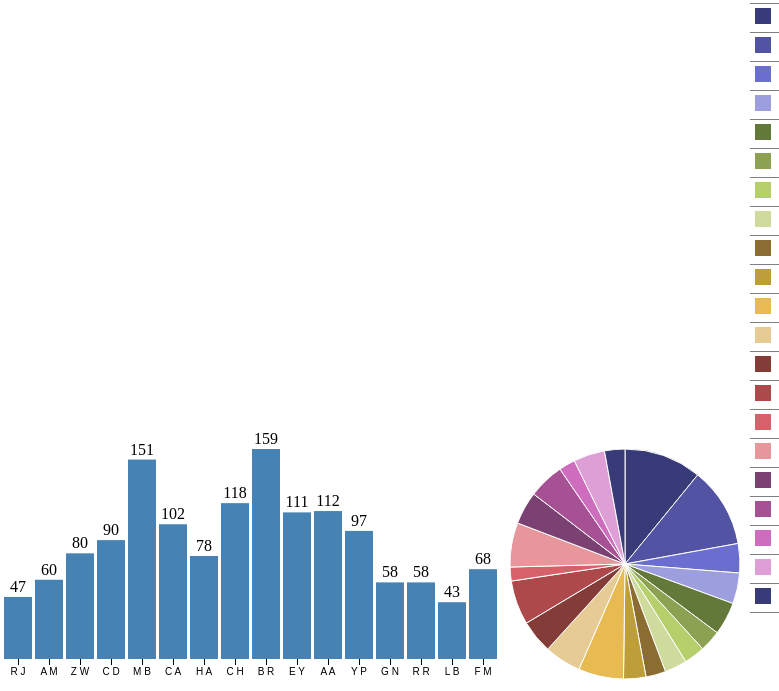
D3 v3 page, settled after 480 driven frames (8 s of simulated time); the page loaded 1 data file(s).


function dashboard(id, fData){
    var barColor = 'steelblue';
    /*
    function segColor(c){ 
        return {
            HTML:"#807dba", 
            Javascript:"#e08214",
            Java:"#41ab5d"}[c]; 
        }    
    // compute total for each state.
    fData.forEach(function(d){
        d.total =   d.freq.HTML
                    +d.freq.Javascript
                    +d.freq.Java;}
                    );
   	*/
   var segColor = d3.scale.category20b();
   	
    fData.forEach(function(d){
        d.total =   d.freq.EditWeb
        		+d.freq.HTML
        		+d.freq.Responsive
        		+d.freq.ScenarStat
        		+d.freq.ScenarMulti
        		+d.freq.Carto
        		+d.freq.Rss
        		+d.freq.Meta
        		+d.freq.LienSponsor
        		+d.freq.GestAccess
        		+d.freq.Forum
        		+d.freq.Newsletter
        		+d.freq.Enquete
        		+d.freq.Veille
        		+d.freq.Ranking
        		+d.freq.SocialNetwork
        		+d.freq.Ecommerce
        		+d.freq.Epublication
        		+d.freq.Podcast
        		+d.freq.PublicationDistance
        		+d.freq.Multilingue;}
                    );
    
    // function to handle histogram.
    function histoGram(fD){
        var hG={},    hGDim = {t: 60, r: 0, b: 30, l: 0};
        hGDim.w = 500 - hGDim.l - hGDim.r, 
        hGDim.h = 300 - hGDim.t - hGDim.b;
            
        //create svg for histogram.
        var hGsvg = d3.select(id).append("svg")
            .attr("width", hGDim.w + hGDim.l + hGDim.r)
            .attr("height", hGDim.h + hGDim.t + hGDim.b).append("g")
            .attr("transform", "translate(" + hGDim.l + "," + hGDim.t + ")");

        // create function for x-axis mapping.
        var x = d3.scale.ordinal().rangeRoundBands([0, hGDim.w], 0.1)
                .domain(fD.map(function(d) { return d[0]; }));

        // Add x-axis to the histogram svg.
        hGsvg.append("g").attr("class", "x axis")
            .attr("transform", "translate(0," + hGDim.h + ")")
            .call(d3.svg.axis().scale(x).orient("bottom"));

        // Create function for y-axis map.
        var y = d3.scale.linear().range([hGDim.h, 0])
                .domain([0, d3.max(fD, function(d) { return d[1]; })]);

        // Create bars for histogram to contain rectangles and freq labels.
        var bars = hGsvg.selectAll(".bar").data(fD).enter()
                .append("g").attr("class", "bar");
        
        //create the rectangles.
        bars.append("rect")
            .attr("x", function(d) { return x(d[0]); })
            .attr("y", function(d) { return y(d[1]); })
            .attr("width", x.rangeBand())
            .attr("height", function(d) { return hGDim.h - y(d[1]); })
            .attr('fill',barColor)
            .on("mouseover",mouseover)// mouseover is defined below.
            .on("mouseout",mouseout);// mouseout is defined below.
            
        //Create the frequency labels above the rectangles.
        bars.append("text").text(function(d){ return d3.format(",")(d[1])})
            .attr("x", function(d) { return x(d[0])+x.rangeBand()/2; })
            .attr("y", function(d) { return y(d[1])-5; })
            .attr("text-anchor", "middle");
        
        function mouseover(d){  // utility function to be called on mouseover.

	    		//met à jour le titre de la légende
	    		var etu = dataEtu.filter(function(e){
	    			return e.state == d[0];
	    			});
        		if(etu[0]){
        			etu = etu[0];
        			/*
        			d3.select("#sltEtu").text(etu["Prénom"]+' '+etu["Nom"]+' : '+etu["N° étudiant"]);
        			d3.select("#mailEtu").text(etu["E-mail"]);        			
        			*/
        			d3.select("#sltEtu").text(etu["Votre prénom"]+' '+etu["Votre nom"]+' : '+etu["Lien vers un site qui vous inspire"]);
        			d3.select("#mailEtu").text(etu["Votre mail"]);        			
        			
        		}
	
			// filter for selected state.
            var st = fData.filter(function(s){ return s.State == d[0];})[0],
                nD = d3.keys(st.freq).map(function(s){ return {type:s, freq:st.freq[s]};});
               
            // call update functions of pie-chart and legend.    
            pC.update(nD);
            leg.update(nD);
        }
        
        function mouseout(d){    // utility function to be called on mouseout.
	    		//met à jour le titre de la légende
			d3.select("#sltEtu").text("---");
			d3.select("#mailEtu").text("---");

        		// reset the pie-chart and legend.    
            pC.update(tF);
            leg.update(tF);
        }
        
        // create function to update the bars. This will be used by pie-chart.
        hG.update = function(nD, color){
            // update the domain of the y-axis map to reflect change in frequencies.
            y.domain([0, d3.max(nD, function(d) { return d[1]; })]);
            
            // Attach the new data to the bars.
            var bars = hGsvg.selectAll(".bar").data(nD);
            
            // transition the height and color of rectangles.
            bars.select("rect").transition().duration(500)
                .attr("y", function(d) {return y(d[1]); })
                .attr("height", function(d) { return hGDim.h - y(d[1]); })
                .attr("fill", color);

            // transition the frequency labels location and change value.
            bars.select("text").transition().duration(500)
                .text(function(d){ return d3.format(",")(d[1])})
                .attr("y", function(d) {return y(d[1])-5; });            
        }        
        return hG;
    }
    
    // function to handle pieChart.
    function pieChart(pD){
        var pC ={},    pieDim ={w:250, h: 250};
        pieDim.r = Math.min(pieDim.w, pieDim.h) / 2;
                
        // create svg for pie chart.
        var piesvg = d3.select(id).append("svg")
            .attr("width", pieDim.w).attr("height", pieDim.h).append("g")
            .attr("transform", "translate("+pieDim.w/2+","+pieDim.h/2+")");
        
        // create function to draw the arcs of the pie slices.
        var arc = d3.svg.arc().outerRadius(pieDim.r - 10).innerRadius(0);

        // create a function to compute the pie slice angles.
        var pie = d3.layout.pie().sort(null).value(function(d) { return d.freq; });

        // Draw the pie slices.
        piesvg.selectAll("path").data(pie(pD)).enter().append("path").attr("d", arc)
            .each(function(d) { this._current = d; })
            .style("fill", function(d) { return segColor(d.data.type); })
            .on("mouseover",mouseover).on("mouseout",mouseout);

        // create function to update pie-chart. This will be used by histogram.
        pC.update = function(nD){
            piesvg.selectAll("path").data(pie(nD)).transition().duration(500)
                .attrTween("d", arcTween);
        }        
        // Utility function to be called on mouseover a pie slice.
        function mouseover(d){
            // call the update function of histogram with new data.
            hG.update(fData.map(function(v){ 
                return [v.State,v.freq[d.data.type]];}),segColor(d.data.type));
        }
        //Utility function to be called on mouseout a pie slice.
        function mouseout(d){
            // call the update function of histogram with all data.
            hG.update(fData.map(function(v){
                return [v.State,v.total];}), barColor);
        }
        // Animating the pie-slice requiring a custom function which specifies
        // how the intermediate paths should be drawn.
        function arcTween(a) {
            var i = d3.interpolate(this._current, a);
            this._current = i(0);
            return function(t) { return arc(i(t));    };
        }    
        return pC;
    }
    
    // function to handle legend.
    function legend(lD){
        var leg = {};
            
        // create table for legend.
        var legend = d3.select(id).append("table").attr('class','legend');
        
        // create one row per segment.
        var tr = legend.append("tbody").selectAll("tr").data(lD).enter().append("tr");
            
        // create the first column for each segment.
        tr.append("td").append("svg").attr("width", '16').attr("height", '16').append("rect")
            .attr("width", '16').attr("height", '16')
			.attr("fill",function(d){ return segColor(d.type); });
            
        // create the second column for each segment.
        tr.append("td").text(function(d){ return d.type;});

        // create the third column for each segment.
        tr.append("td").attr("class",'legendFreq')
            .text(function(d){ return d3.format(",")(d.freq);});

        // create the fourth column for each segment.
        tr.append("td").attr("class",'legendPerc')
            .text(function(d){ return getLegend(d,lD);});

        // Utility function to be used to update the legend.
        leg.update = function(nD){
            // update the data attached to the row elements.
            var l = legend.select("tbody").selectAll("tr").data(nD);

            // update the frequencies.
            l.select(".legendFreq").text(function(d){ return d3.format(",")(d.freq);});

            // update the percentage column.
            l.select(".legendPerc").text(function(d){ return getLegend(d,nD);});        
        }
        
        function getLegend(d,aD){ // Utility function to compute percentage.
            return d3.format("%")(d.freq/d3.sum(aD.map(function(v){ return v.freq; })));
        }

        return leg;
    }
    
    // calculate total frequency by segment for all state.
    /*
    var tF = [
        'HTML',
        'Javascript',
        'Java'].map(function(d){ 
        return {type:d, freq: d3.sum(fData.map(function(t){ return t.freq[d];}))}; 
    });
    */
    var tF = [
            'EditWeb',
			'HTML',
			'Responsive',
			'ScenarStat',
			'ScenarMulti',
			'Carto',
			'Rss',
			'Meta',
			'LienSponsor',
			'GestAccess',
			'Forum',
			'Newsletter',
			'Enquete',
			'Veille',
			'Ranking',
			'SocialNetwork',
			'Ecommerce',
			'Epublication',
			'Podcast',
			'PublicationDistance',
			'Multilingue'].map(function(d){ 
              return {type:d, freq: d3.sum(fData.map(function(t){ return t.freq[d];}))}; 
          });    

    
    // calculate total frequency by state for all segment.
    var sF = fData.map(function(d){return [d.State,d.total];});

    var hG = histoGram(sF), // create the histogram.
        pC = pieChart(tF), // create the pie-chart.
        leg= legend(tF);  // create the legend.
}


var dataEtu;
d3.csv("data/LPDesignWebMobile_17-18.csv", null, function(error, data) {
	freqData = [];
	dataEtu = data;
	/*formulaire CFI*/																					
	var comp = {"je ne connais pas du tout":1,"je connais un peu":5,"je me débrouille":10,"je suis expert(e)":20};
	data.forEach(function(d){
		var args = {
			State:d["Votre nom"].substring(0,1).toUpperCase()+" "+d["Votre prénom"].substring(0,1).toUpperCase()
			,freq:{
                EditWeb:comp[d["Quelles sont vos compétences ? [connaître les outils d’édition web (éditeurs html, CSS, …) ]"]], 
                HTML:comp[d["Quelles sont vos compétences ? [connaître les base du langage HTML 5]"]], 
                Responsive:comp[d["Quelles sont vos compétences ? [connaître les bases du responsive web design (RWD)]"]],
                ScenarStat:comp[d["Quelles sont vos compétences ? [savoir scénariser et réaliser les rubriques « statiques » d’un site web]"]],
                ScenarMulti:comp[d["Quelles sont vos compétences ? [savoir scénariser et réaliser des rubriques multimédias (« page vidéo », « page photo », exposition virtuelle, …)]"]],
                Carto:comp[d["Quelles sont vos compétences ? [savoir utiliser des cartes géographiques interactives]"]],
                Rss:comp[d["Quelles sont vos compétences ? [savoir travailler avec le RSS]"]],
                Meta:comp[d["Quelles sont vos compétences ? [savoir utiliser correctement les métadonnées pour une meilleure diffusion des contenus du site]"]],
                LienSponsor:comp[d["Quelles sont vos compétences ? [savoir utiliser les programmes de liens sponsorisés]"]],
                GestAccess:comp[d["Quelles sont vos compétences ? [savoir utiliser des outils de gestion d’accès aux rubriques (accès par mot de passe, …)]"]],
                Forum:comp[d["Quelles sont vos compétences ? [savoir mettre en place et gérer un forum de discussion]"]],
                Newsletter:comp[d["Quelles sont vos compétences ? [savoir mettre en place et gérer un service de type « newsletter » (impliquant la mise en place et la gestion d’un annuaire d’abonnés)]"]],
                Enquete:comp[d["Quelles sont vos compétences ? [savoir mettre en place des enquêtes enligne]"]],
                Veille:comp[d["Quelles sont vos compétences ? [savoir mettre en place et exploiter des outils de veille d’information]"]],
                Ranking:comp[d["Quelles sont vos compétences ? [savoir mettre en place des outils de type « ranking »]"]],
                SocialNetwork:comp[d["Quelles sont vos compétences ? [savoir intégrer, dans un page, des outils de diffusion web 2 (twitter, facebook, …)]"]],
                Ecommerce:comp[d["Quelles sont vos compétences ? [savoir faire fonctionner, sur un site, un service de type « e-commerce » (vente de produits, …)]"]],
                Epublication:comp[d["Quelles sont vos compétences ? [savoir réaliser et diffuser des e-publications : brochures, dépliants, publications multimédias, …]"]],
                Podcast:comp[d["Quelles sont vos compétences ? [savoir réaliser des podcasts]"]],
                PublicationDistance:comp[d["Quelles sont vos compétences ? [savoir gérer la publication à distance d’un site web]"]],
                Multilingue:comp[d["Quelles sont vos compétences ? [savoir gérer un site multilingue]"]],
			}
		};
		d.state = d["Votre nom"].substring(0,1).toUpperCase()+" "+d["Votre prénom"].substring(0,1).toUpperCase();	
		
		//vérification des données
		for(var p in args.freq) {
		   if(args.freq[p] == undefined)args.freq[p]=0;
		}		
		freqData.push(args);		
	});

	
	dashboard('#dashboard',freqData);

});



### data: data/LPDesignWebMobile_17-18.csv
Horodateur, Votre prénom, Votre nom, Votre mail, N° D'étudiant, num photo, Votre compte GitHub, Votre compte Diigo, Lien vers un site qui vous inspire, Quelles sont besoins ? [connaître les ou…, Quelles sont besoins ? [connaître les ba…, Quelles sont besoins ? [connaître les ba…, Quelles sont besoins ? [savoir scénarise…, Quelles sont besoins ? [savoir scénarise…, Quelles sont besoins ? [savoir utiliser …, Quelles sont besoins ? [savoir travaille…, Quelles sont besoins ? [savoir utiliser …, Quelles sont besoins ? [savoir utiliser …, Quelles sont besoins ? [savoir utiliser …, Quelles sont besoins ? [savoir mettre en…, Quelles sont besoins ? [savoir mettre en…, Quelles sont besoins ? [savoir mettre en…, Quelles sont besoins ? [savoir mettre en…, Quelles sont besoins ? [savoir mettre en…
11/10/2017 17:17:46, Jordan, Régnier, regnierjordan@aol.com, , 0, JordanRgn, jordanrgn, , Besoin d'approfondissement, Besoin d'approfondissement, Besoin urgent, Besoin d'approfondissement, Besoin d'approfondissement, Besoin urgent, Besoin urgent, Besoin urgent, Besoin urgent, Besoin d'approfondissement, Besoin urgent, Besoin urgent, Besoin urgent, Besoin urgent, Besoin urgent
06/10/2017 20:01:14, MOHAMED NASSIM, ALLOUNI, MNALLOUNI@GMAIL.COM, 17807665, 9, MNALLOUNI, MNALLOUNI, https://www.behance.net, Besoin d'approfondissement, Besoin d'approfondissement, Besoin d'approfondissement, Besoin d'approfondissement, Besoin urgent, Besoin urgent, Besoin urgent, Besoin urgent, Besoin urgent, Besoin urgent, Besoin urgent, Besoin urgent, Besoin urgent, Besoin urgent, Besoin urgent
11/10/2017 23:09:16, wassila, zaher, wassila.zaher@hotmail.fr, , 2, wassila zaher, wassila92, , Pas besoin, Besoin d'approfondissement, Besoin urgent, Besoin d'approfondissement, Besoin d'approfondissement, Besoin d'approfondissement, Besoin urgent, Besoin urgent, Besoin d'approfondissement, Besoin d'approfondissement, Besoin urgent, Besoin urgent, Besoin urgent, Besoin d'approfondissement, Besoin d'approfondissement
11/10/2017 22:09:01, Dylan, Claudin, dylanclaudin@hotmail.fr, , 3, dclaudin, dclaudin, , Pas besoin, Besoin d'approfondissement, Besoin d'approfondissement, Besoin d'approfondissement, Besoin urgent, Besoin urgent, Besoin urgent, Besoin d'approfondissement, Besoin urgent, Besoin d'approfondissement, Besoin d'approfondissement, Besoin d'approfondissement, Besoin d'approfondissement, Pas besoin, Besoin urgent
09/10/2017 10:28:44, Bastien, MIRAT, bast.mirat@orange.fr, 17803994, 4, Bastien-Mirat, Bastien-Mirat, , Pas besoin, Pas besoin, Besoin d'approfondissement, Besoin d'approfondissement, Besoin d'approfondissement, Besoin d'approfondissement, Besoin d'approfondissement, Besoin d'approfondissement, Besoin d'approfondissement, Besoin d'approfondissement, Besoin d'approfondissement, Besoin d'approfondissement, Besoin d'approfondissement, Pas besoin, Besoin d'approfondissement
10/10/2017 22:49:01, Adrien, Cavalieri, adr.cavalieri@gmail.com, 2408063927R, 5, AdrienCavalieri, adcavalieri, https://www.reddit.com/, Pas besoin, Pas besoin, Besoin urgent, Besoin urgent, Besoin urgent, Besoin urgent, Besoin d'approfondissement, Besoin d'approfondissement, Besoin urgent, Besoin urgent, Besoin urgent, Besoin urgent, Besoin urgent, Besoin d'approfondissement, Besoin urgent
12/10/2017 08:12:17, abdelghani, hafed, hafedps@yahoo.fr, 17809655, 6, ahafed, ahafed, , Besoin urgent, Besoin urgent, Besoin urgent, Besoin urgent, Besoin d'approfondissement, Besoin d'approfondissement, Besoin d'approfondissement, Besoin urgent, Besoin d'approfondissement, Besoin urgent, Besoin d'approfondissement, Besoin d'approfondissement, Pas besoin, Pas besoin, Besoin d'approfondissement
07/10/2017 19:46:34, HAITAM, CHTIBA, haitam.chtiba@gmail.com, , 7, Haitamc, Haitamc, , Besoin d'approfondissement, Besoin d'approfondissement, Besoin urgent, Besoin urgent, Besoin urgent, Besoin urgent, Besoin urgent, Besoin urgent, Besoin urgent, Besoin urgent, Besoin d'approfondissement, Besoin d'approfondissement, Besoin d'approfondissement, Besoin urgent, Besoin urgent
05/10/2017 15:22:39, Rivel, Babindamana Koukeba, rivelbab@gmail.com, , 8, rivelbab, rivelnet, https://thehackernews.com/, Besoin d'approfondissement, Besoin d'approfondissement, Besoin d'approfondissement, Besoin d'approfondissement, Besoin urgent, Besoin urgent, Besoin d'approfondissement, Besoin urgent, Besoin urgent, Besoin urgent, Besoin d'approfondissement, Besoin d'approfondissement, Besoin d'approfondissement, Besoin d'approfondissement, Besoin urgent
05/10/2017 22:41:24, Yassine, EL IDRISSI, yassine.elidrissi@sfr.fr, 17809876, 1, Yaxoo93, Yaxoo93, https://www.zataz.com, Besoin d'approfondissement, Pas besoin, Besoin d'approfondissement, Pas besoin, Pas besoin, Besoin d'approfondissement, Besoin d'approfondissement, Besoin d'approfondissement, Besoin urgent, Besoin urgent, Besoin d'approfondissement, Besoin d'approfondissement, Besoin urgent, Pas besoin, Besoin urgent
12/10/2017 13:59:18, Anis, AZIRI, anis.aziri@hotmail.com, , 13, azirianis, azirianis, , Besoin d'approfondissement, Pas besoin, Besoin d'approfondissement, Besoin d'approfondissement, Besoin urgent, Besoin urgent, Besoin d'approfondissement, Besoin urgent, Besoin urgent, Besoin d'approfondissement, Besoin d'approfondissement, Besoin urgent, Pas besoin, Pas besoin, Besoin urgent
11/10/2017 22:30:14, Paraniganth, Yoganathan, Y.paraniganth@gmail.com, , 10, Y-Paraniganth, Y-Paraniganth, , Besoin d'approfondissement, Besoin d'approfondissement, Besoin urgent, Besoin d'approfondissement, Besoin urgent, Besoin urgent, Besoin urgent, Besoin urgent, Besoin urgent, Besoin urgent, Besoin d'approfondissement, Besoin d'approfondissement, Besoin d'approfondissement, Besoin d'approfondissement, Besoin d'approfondissement
11/10/2017 22:20:48, NESRINE, GHERRAS, NESRINE.GHARRAS@OUTLOOK.FR, 17802543, 11, gherras, gherras, , Besoin d'approfondissement, Besoin d'approfondissement, Besoin urgent, Besoin d'approfondissement, Besoin urgent, Besoin urgent, Pas besoin, Besoin urgent, Besoin urgent, Besoin urgent, Besoin urgent, Besoin urgent, Besoin urgent, Besoin urgent, Besoin urgent
… [head cut at 6 KiB]